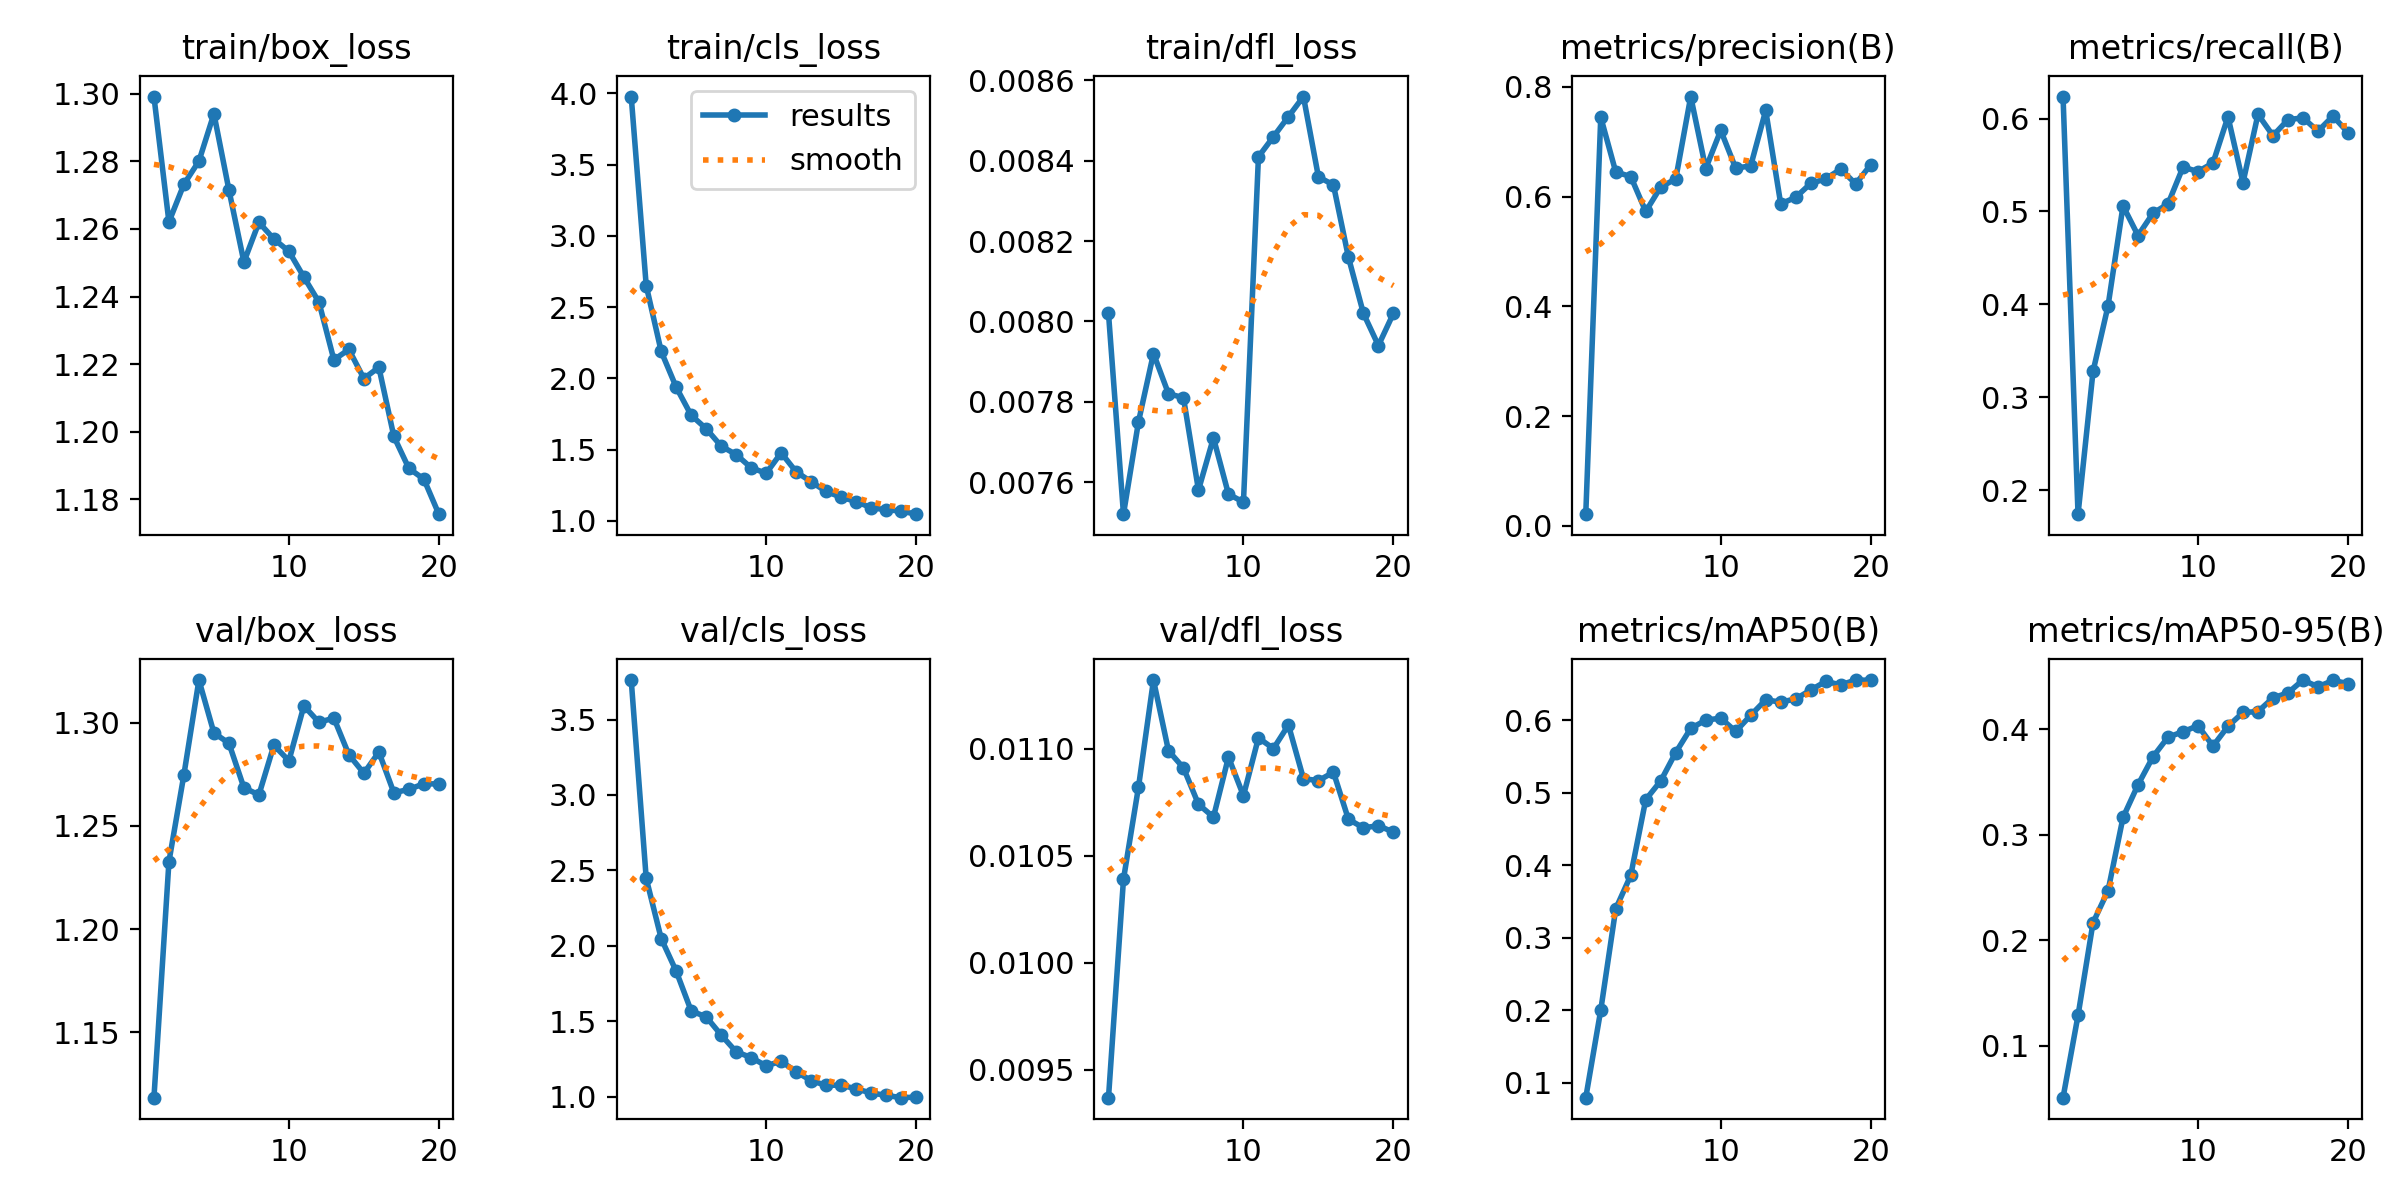

The file beside this chart, header and first rows:
epoch, time, train/box_loss, train/cls_loss, train/dfl_loss, metrics/precision(B), metrics/recall(B), metrics/mAP50(B), metrics/mAP50-95(B), val/box_loss, val/cls_loss, val/dfl_loss, lr/pg0, lr/pg1, lr/pg2
1, 10.71, 1.299, 3.978, 0.00802, 0.02146, 0.6237, 0.07972, 0.05056, 1.118, 3.762, 0.00937, 0.0002187, 0.0002187, 0.0002187
2, 16.72, 1.262, 2.652, 0.00752, 0.7446, 0.174, 0.2004, 0.1285, 1.233, 2.447, 0.01039, 0.0004192, 0.0004192, 0.0004192
3, 22.6, 1.273, 2.189, 0.00775, 0.6447, 0.3277, 0.3401, 0.2165, 1.275, 2.048, 0.01082, 0.0005977, 0.0005977, 0.0005977
4, 28.46, 1.28, 1.939, 0.00792, 0.6365, 0.3982, 0.3861, 0.2467, 1.321, 1.832, 0.01132, 0.000568, 0.000568, 0.000568
5, 34.32, 1.294, 1.741, 0.00782, 0.5728, 0.506, 0.4904, 0.3162, 1.295, 1.569, 0.01099, 0.0005349, 0.0005349, 0.0005349
6, 40.17, 1.272, 1.647, 0.00781, 0.6175, 0.474, 0.5163, 0.3472, 1.29, 1.529, 0.01091, 0.0005019, 0.0005019, 0.0005019
7, 46.02, 1.25, 1.525, 0.00758, 0.6321, 0.4981, 0.5554, 0.3737, 1.269, 1.409, 0.01074, 0.0004689, 0.0004689, 0.0004689
8, 51.87, 1.262, 1.466, 0.00771, 0.7822, 0.5081, 0.5886, 0.3923, 1.265, 1.297, 0.01068, 0.0004359, 0.0004359, 0.0004359
9, 57.72, 1.257, 1.373, 0.00757, 0.651, 0.5477, 0.6, 0.3975, 1.289, 1.26, 0.01096, 0.0004029, 0.0004029, 0.0004029
10, 63.57, 1.253, 1.335, 0.00755, 0.7206, 0.5429, 0.6028, 0.4032, 1.282, 1.204, 0.01078, 0.0003699, 0.0003699, 0.0003699
11, 69.86, 1.246, 1.478, 0.00841, 0.6516, 0.5521, 0.5844, 0.3839, 1.308, 1.235, 0.01105, 0.0003368, 0.0003368, 0.0003368
12, 75.39, 1.238, 1.345, 0.00846, 0.6561, 0.6019, 0.6067, 0.4026, 1.3, 1.165, 0.011, 0.0003038, 0.0003038, 0.0003038
13, 80.91, 1.221, 1.275, 0.00851, 0.7569, 0.531, 0.628, 0.4157, 1.302, 1.107, 0.01111, 0.0002708, 0.0002708, 0.0002708
14, 86.41, 1.224, 1.207, 0.00856, 0.5868, 0.6045, 0.6248, 0.4166, 1.285, 1.075, 0.01086, 0.0002378, 0.0002378, 0.0002378
15, 91.92, 1.216, 1.166, 0.00836, 0.5985, 0.5815, 0.6292, 0.4296, 1.276, 1.077, 0.01085, 0.0002048, 0.0002048, 0.0002048
16, 97.42, 1.219, 1.136, 0.00834, 0.624, 0.5987, 0.6415, 0.4343, 1.286, 1.052, 0.01089, 0.0001718, 0.0001718, 0.0001718
17, 103, 1.199, 1.093, 0.00816, 0.6322, 0.6008, 0.6533, 0.4465, 1.266, 1.025, 0.01067, 0.0001387, 0.0001387, 0.0001387
18, 108.5, 1.189, 1.079, 0.00802, 0.65, 0.5864, 0.6486, 0.4401, 1.268, 1.009, 0.01063, 0.0001057, 0.0001057, 0.0001057
19, 114.1, 1.186, 1.069, 0.00794, 0.6231, 0.6026, 0.6552, 0.4461, 1.27, 0.9935, 0.01064, 7.2703e-05, 7.2703e-05, 7.2703e-05
20, 119.6, 1.176, 1.047, 0.00802, 0.6578, 0.5849, 0.655, 0.4431, 1.27, 0.997, 0.01061, 3.96865e-05, 3.96865e-05, 3.96865e-05
